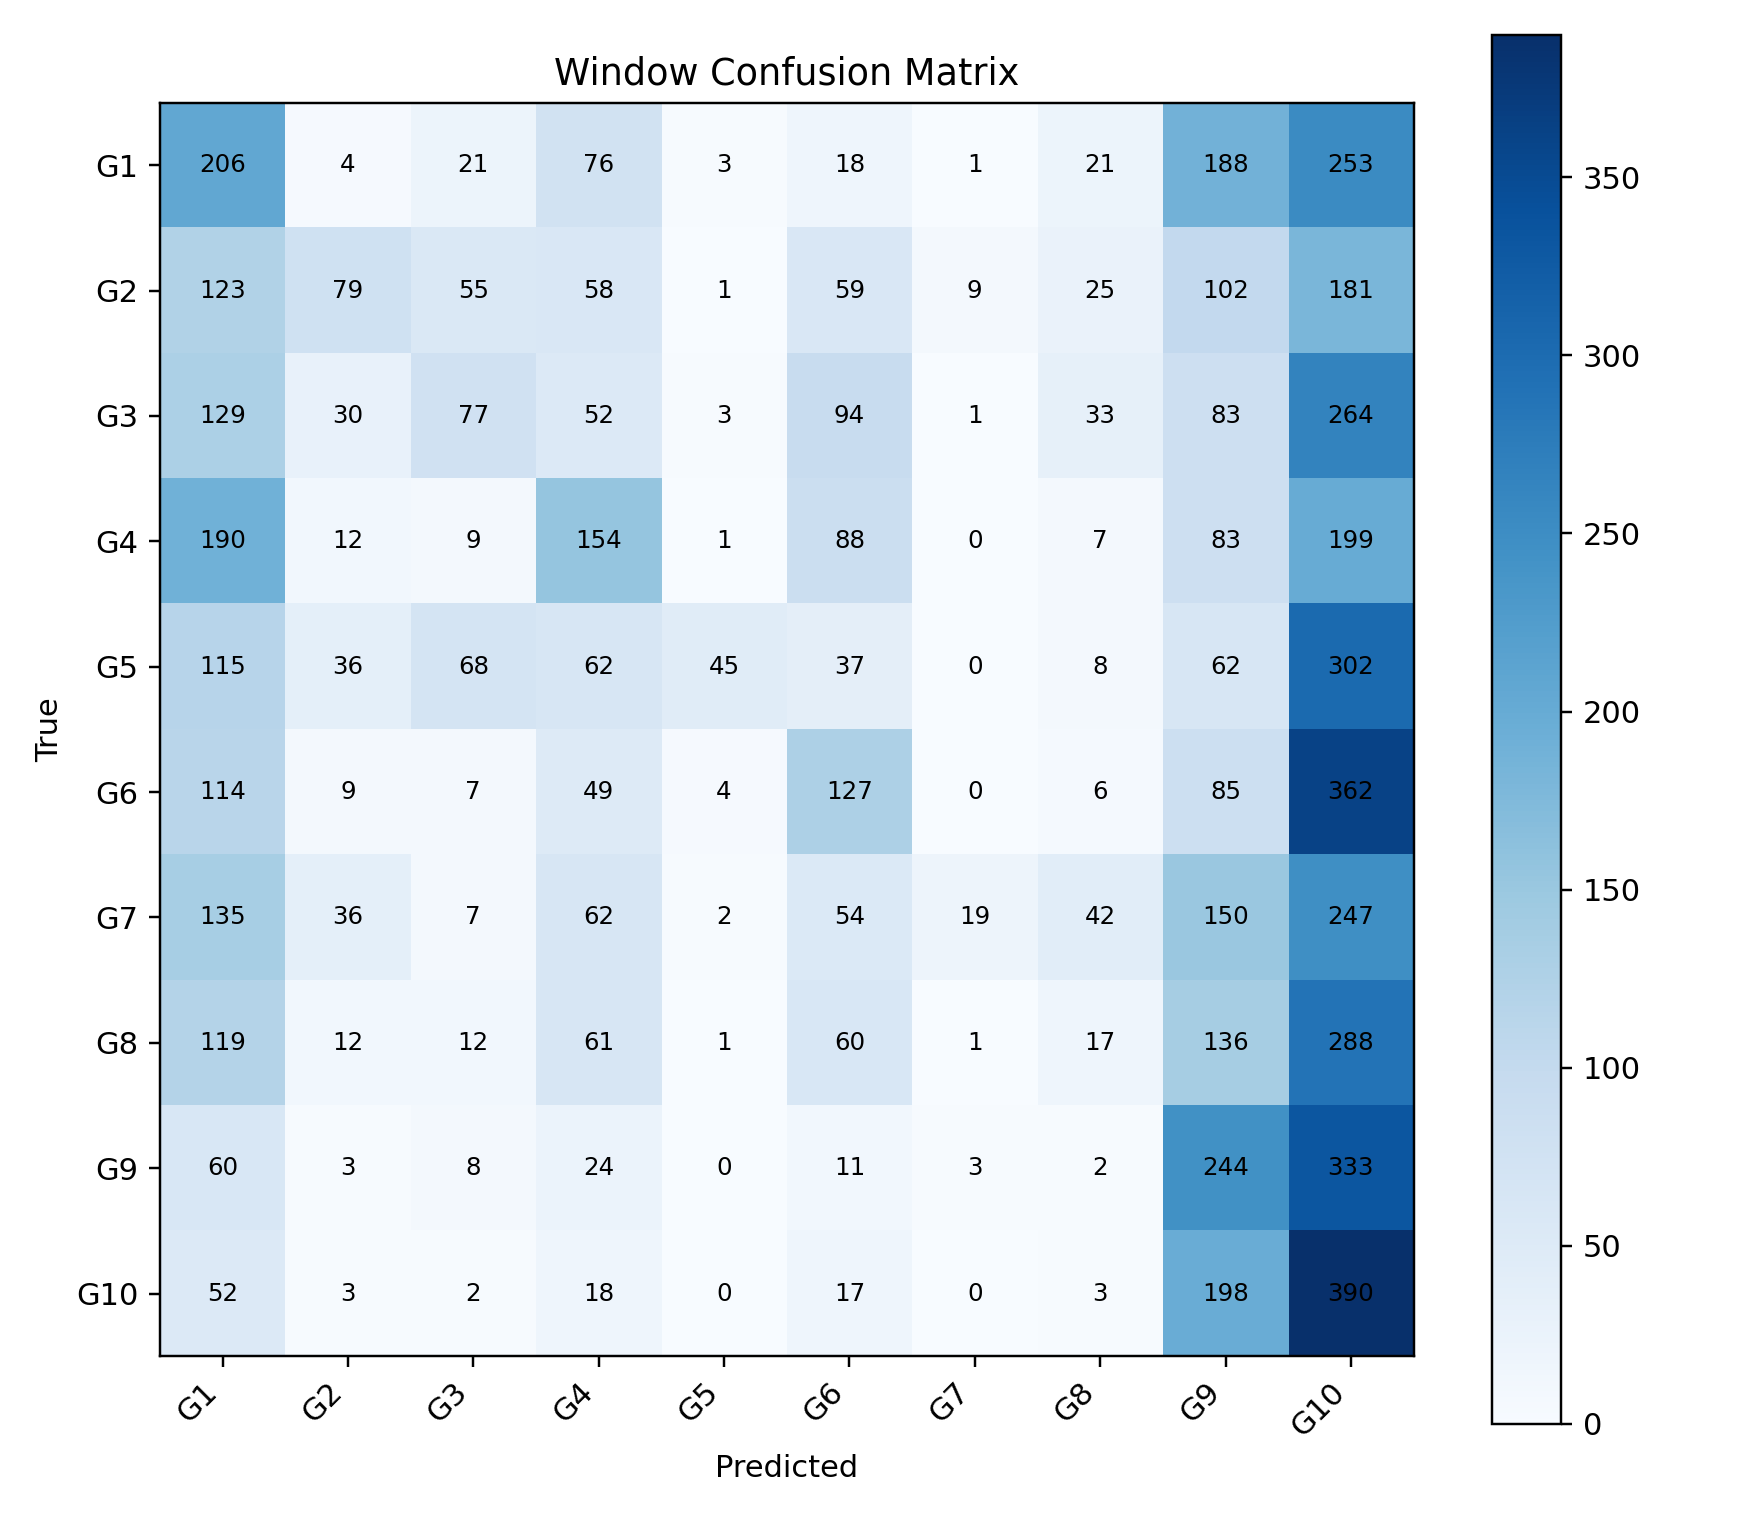

Data behind this chart, as committed beside it:
, G1, G2, G3, G4, G5, G6, G7, G8, G9, G10
G1, 206, 4, 21, 76, 3, 18, 1, 21, 188, 253
G2, 123, 79, 55, 58, 1, 59, 9, 25, 102, 181
G3, 129, 30, 77, 52, 3, 94, 1, 33, 83, 264
G4, 190, 12, 9, 154, 1, 88, 0, 7, 83, 199
G5, 115, 36, 68, 62, 45, 37, 0, 8, 62, 302
G6, 114, 9, 7, 49, 4, 127, 0, 6, 85, 362
G7, 135, 36, 7, 62, 2, 54, 19, 42, 150, 247
G8, 119, 12, 12, 61, 1, 60, 1, 17, 136, 288
G9, 60, 3, 8, 24, 0, 11, 3, 2, 244, 333
G10, 52, 3, 2, 18, 0, 17, 0, 3, 198, 390
